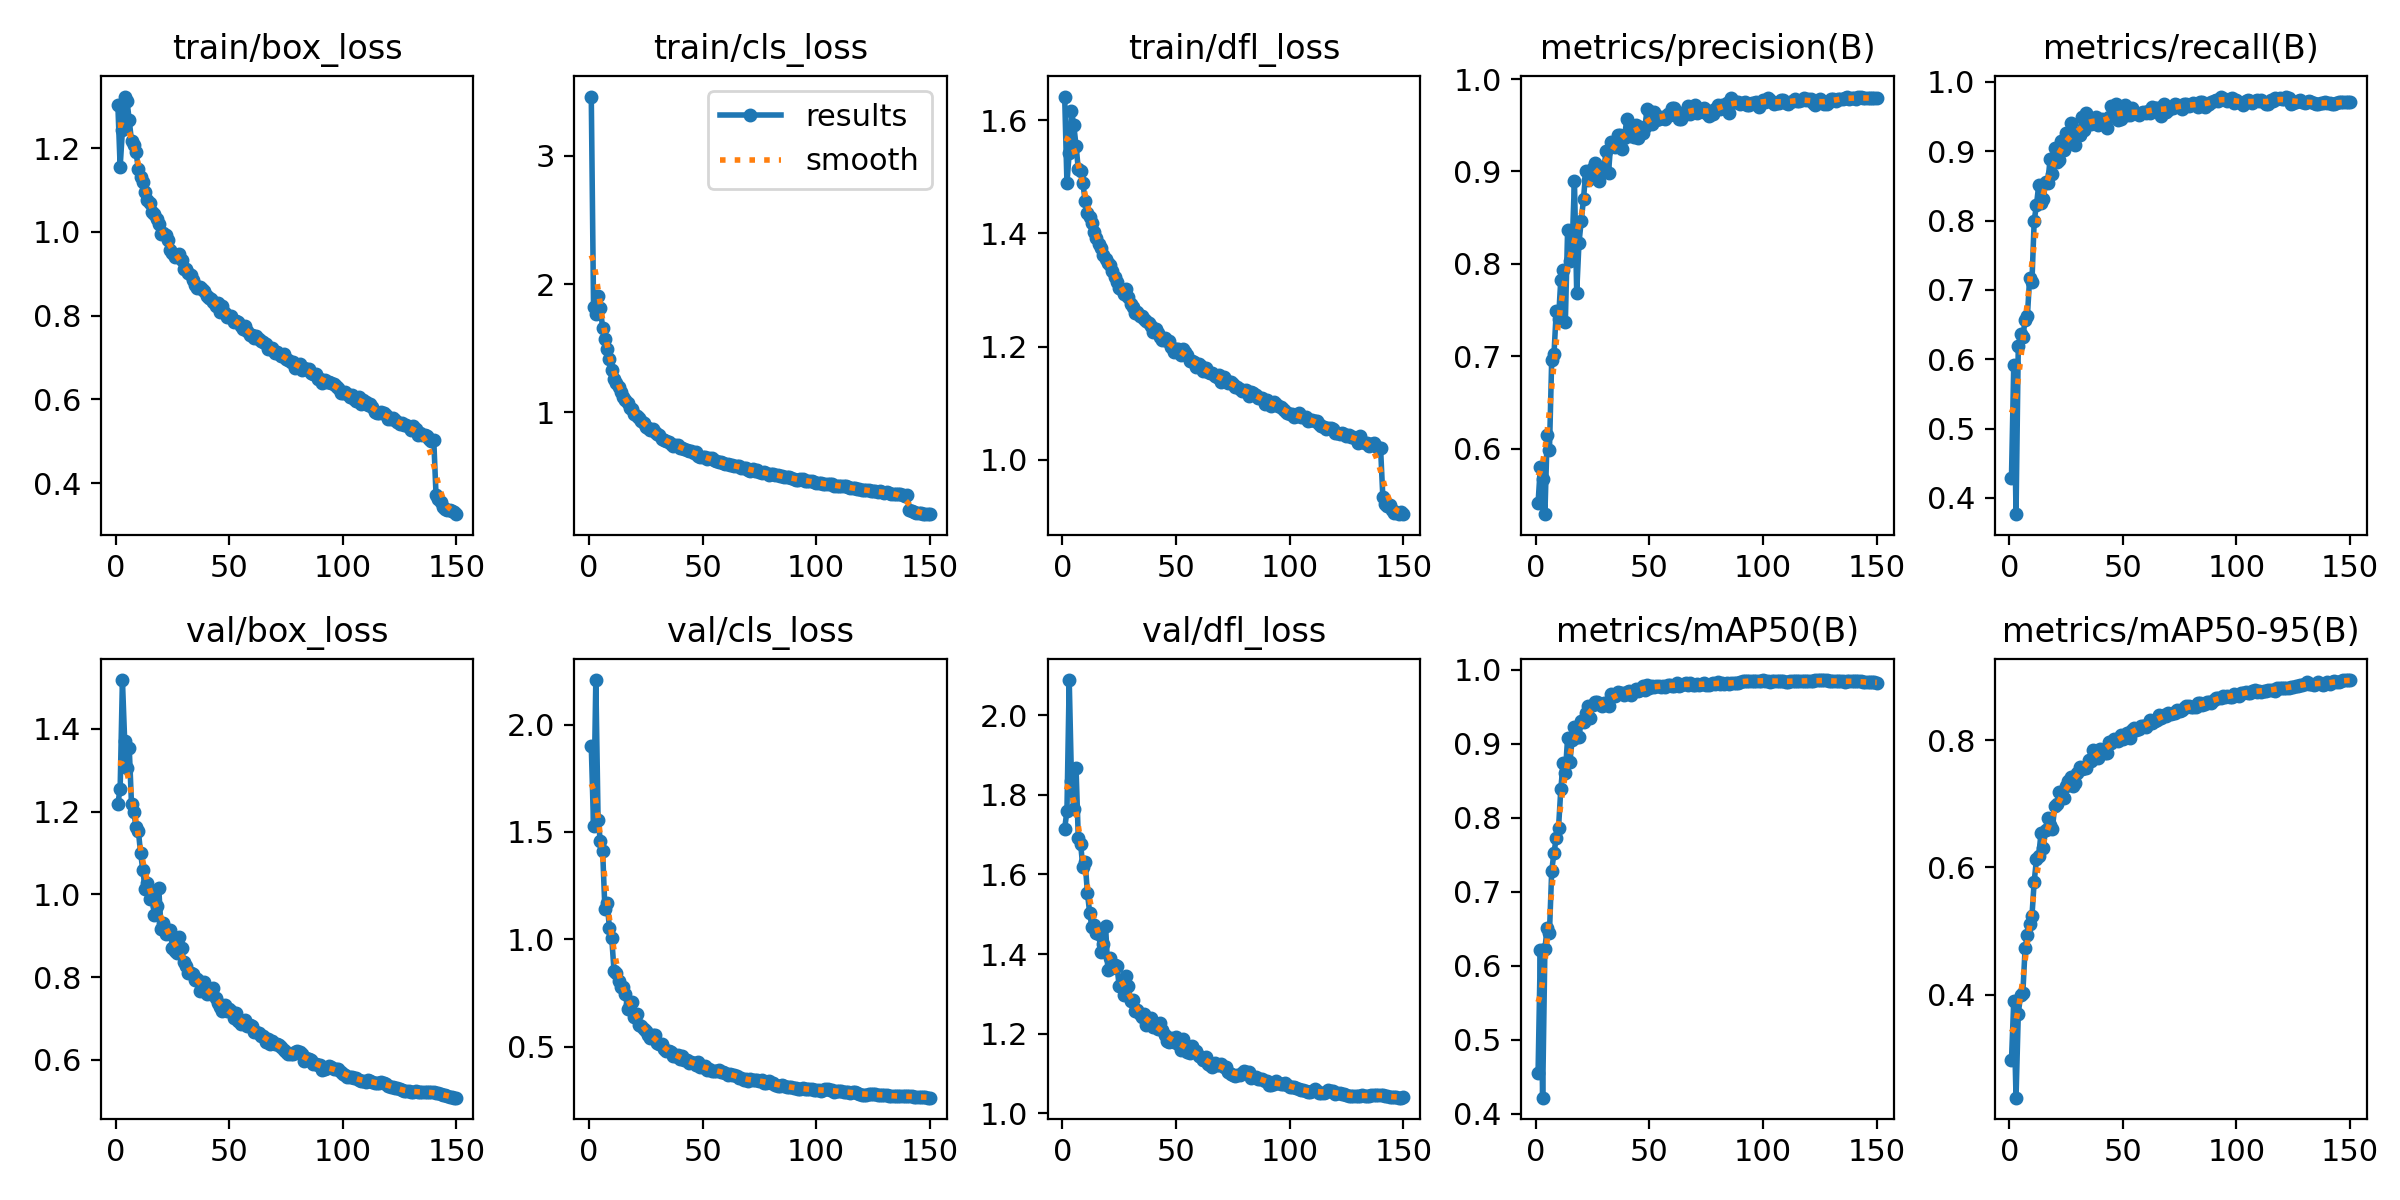

Data behind this chart, as committed beside it:
epoch, time, train/box_loss, train/cls_loss, train/dfl_loss, metrics/precision(B), metrics/recall(B), metrics/mAP50(B), metrics/mAP50-95(B), val/box_loss, val/cls_loss, val/dfl_loss, lr/pg0, lr/pg1, lr/pg2
1, 146.4, 1.303, 3.463, 1.642, 0.5412, 0.4294, 0.4553, 0.2975, 1.22, 1.9, 1.715, 0.003324, 0.003324, 0.003324
2, 291.9, 1.155, 1.822, 1.489, 0.5806, 0.5912, 0.6217, 0.3904, 1.255, 1.528, 1.76, 0.006613, 0.006613, 0.006613
3, 434.2, 1.243, 1.77, 1.543, 0.5676, 0.3765, 0.4218, 0.2388, 1.518, 2.208, 2.088, 0.009859, 0.009859, 0.009859
4, 575.6, 1.323, 1.906, 1.616, 0.5293, 0.6192, 0.6229, 0.3708, 1.37, 1.555, 1.835, 0.009802, 0.009802, 0.009802
5, 716.5, 1.313, 1.815, 1.591, 0.6145, 0.6359, 0.6517, 0.3995, 1.305, 1.456, 1.764, 0.009736, 0.009736, 0.009736
6, 857, 1.266, 1.656, 1.555, 0.5984, 0.632, 0.6443, 0.4028, 1.354, 1.412, 1.867, 0.00967, 0.00967, 0.00967
7, 996.5, 1.216, 1.57, 1.514, 0.6965, 0.6566, 0.7284, 0.4734, 1.217, 1.14, 1.69, 0.009604, 0.009604, 0.009604
8, 1138, 1.208, 1.497, 1.51, 0.7025, 0.6622, 0.753, 0.4939, 1.2, 1.167, 1.677, 0.009538, 0.009538, 0.009538
9, 1280, 1.19, 1.413, 1.489, 0.7492, 0.7176, 0.7729, 0.5107, 1.162, 1.052, 1.618, 0.009472, 0.009472, 0.009472
10, 1420, 1.15, 1.327, 1.458, 0.7404, 0.7114, 0.7865, 0.5232, 1.154, 1.007, 1.632, 0.009406, 0.009406, 0.009406
11, 1564, 1.131, 1.262, 1.436, 0.7829, 0.7998, 0.8385, 0.578, 1.099, 0.854, 1.554, 0.00934, 0.00934, 0.00934
12, 1705, 1.119, 1.231, 1.429, 0.7932, 0.8225, 0.8741, 0.6132, 1.058, 0.8406, 1.504, 0.009274, 0.009274, 0.009274
13, 1844, 1.096, 1.195, 1.418, 0.7375, 0.8518, 0.8612, 0.618, 1.012, 0.807, 1.467, 0.009208, 0.009208, 0.009208
14, 1986, 1.076, 1.155, 1.403, 0.8368, 0.8248, 0.908, 0.6542, 1.027, 0.778, 1.473, 0.009142, 0.009142, 0.009142
15, 2126, 1.069, 1.122, 1.393, 0.8029, 0.8311, 0.8761, 0.6311, 0.9887, 0.7777, 1.453, 0.009076, 0.009076, 0.009076
16, 2270, 1.046, 1.094, 1.382, 0.8188, 0.8554, 0.9056, 0.6593, 1.003, 0.7465, 1.449, 0.00901, 0.00901, 0.00901
17, 2411, 1.043, 1.07, 1.375, 0.8895, 0.8548, 0.9227, 0.6776, 0.949, 0.6754, 1.406, 0.008944, 0.008944, 0.008944
18, 2550, 1.032, 1.032, 1.362, 0.7689, 0.8889, 0.9096, 0.6663, 0.9718, 0.6975, 1.426, 0.008878, 0.008878, 0.008878
19, 2690, 1.018, 1.028, 1.355, 0.8228, 0.8673, 0.9096, 0.66, 1.015, 0.708, 1.471, 0.008812, 0.008812, 0.008812
20, 2830, 0.9944, 0.9832, 1.349, 0.8468, 0.9041, 0.9313, 0.6958, 0.9168, 0.6373, 1.359, 0.008746, 0.008746, 0.008746
21, 2970, 0.9982, 0.9729, 1.345, 0.8705, 0.8851, 0.9301, 0.6999, 0.9308, 0.6523, 1.39, 0.00868, 0.00868, 0.00868
22, 3109, 0.9917, 0.9534, 1.334, 0.9005, 0.8881, 0.9415, 0.7186, 0.9036, 0.601, 1.364, 0.008614, 0.008614, 0.008614
23, 3248, 0.9802, 0.9341, 1.323, 0.8904, 0.915, 0.9507, 0.7147, 0.9141, 0.5978, 1.373, 0.008548, 0.008548, 0.008548
24, 3388, 0.9577, 0.9129, 1.313, 0.8978, 0.9021, 0.9356, 0.7095, 0.9126, 0.5819, 1.37, 0.008482, 0.008482, 0.008482
25, 3529, 0.9484, 0.8817, 1.303, 0.9041, 0.9263, 0.9526, 0.7275, 0.8711, 0.5718, 1.319, 0.008416, 0.008416, 0.008416
26, 3671, 0.9393, 0.8791, 1.301, 0.9086, 0.9193, 0.9569, 0.7361, 0.8622, 0.5536, 1.32, 0.00835, 0.00835, 0.00835
27, 3814, 0.9423, 0.8611, 1.294, 0.8937, 0.9403, 0.956, 0.7424, 0.8586, 0.5414, 1.297, 0.008284, 0.008284, 0.008284
28, 3953, 0.9465, 0.8693, 1.302, 0.8893, 0.9264, 0.9541, 0.7271, 0.8976, 0.5524, 1.346, 0.008218, 0.008218, 0.008218
29, 4093, 0.9333, 0.848, 1.288, 0.905, 0.9085, 0.9517, 0.7321, 0.8696, 0.5551, 1.32, 0.008152, 0.008152, 0.008152
30, 4231, 0.9111, 0.8272, 1.275, 0.9044, 0.9256, 0.9553, 0.7476, 0.836, 0.5179, 1.282, 0.008086, 0.008086, 0.008086
31, 4370, 0.9111, 0.8205, 1.27, 0.9225, 0.9234, 0.9554, 0.7584, 0.8276, 0.5109, 1.284, 0.00802, 0.00802, 0.00802
32, 4512, 0.9028, 0.7917, 1.259, 0.8983, 0.9496, 0.9515, 0.7542, 0.8102, 0.5124, 1.258, 0.007954, 0.007954, 0.007954
33, 4654, 0.8968, 0.7849, 1.262, 0.9315, 0.93, 0.968, 0.7567, 0.8088, 0.4906, 1.26, 0.007888, 0.007888, 0.007888
34, 4795, 0.8853, 0.7782, 1.253, 0.9299, 0.9547, 0.9651, 0.7564, 0.8076, 0.4792, 1.249, 0.007822, 0.007822, 0.007822
35, 4935, 0.8733, 0.7699, 1.255, 0.9265, 0.9453, 0.9643, 0.769, 0.7925, 0.4788, 1.242, 0.007756, 0.007756, 0.007756
36, 5075, 0.8663, 0.7557, 1.248, 0.9389, 0.9387, 0.97, 0.7676, 0.7958, 0.4738, 1.25, 0.00769, 0.00769, 0.00769
37, 5215, 0.8693, 0.7397, 1.246, 0.94, 0.9469, 0.9694, 0.7837, 0.7652, 0.4541, 1.222, 0.007624, 0.007624, 0.007624
38, 5356, 0.8639, 0.7457, 1.241, 0.9247, 0.9495, 0.9683, 0.7798, 0.7836, 0.4581, 1.228, 0.007558, 0.007558, 0.007558
39, 5495, 0.8588, 0.7415, 1.236, 0.9357, 0.9375, 0.9655, 0.7719, 0.7881, 0.4621, 1.24, 0.007492, 0.007492, 0.007492
40, 5636, 0.8456, 0.7206, 1.225, 0.9564, 0.9409, 0.9702, 0.7861, 0.7588, 0.4429, 1.218, 0.007426, 0.007426, 0.007426
41, 5777, 0.8419, 0.7216, 1.231, 0.9388, 0.9472, 0.9711, 0.7844, 0.7639, 0.4571, 1.222, 0.00736, 0.00736, 0.00736
42, 5918, 0.8407, 0.714, 1.224, 0.9488, 0.9394, 0.9666, 0.7796, 0.7593, 0.4376, 1.213, 0.007294, 0.007294, 0.007294
43, 6059, 0.8327, 0.7084, 1.216, 0.9377, 0.9331, 0.9715, 0.7789, 0.7731, 0.4382, 1.227, 0.007228, 0.007228, 0.007228
44, 6200, 0.8233, 0.6962, 1.212, 0.9507, 0.9492, 0.9739, 0.7973, 0.7484, 0.4213, 1.21, 0.007162, 0.007162, 0.007162
45, 6341, 0.8303, 0.6963, 1.215, 0.9357, 0.9648, 0.9712, 0.7951, 0.7377, 0.4271, 1.198, 0.007096, 0.007096, 0.007096
46, 6483, 0.8097, 0.6794, 1.209, 0.9479, 0.9522, 0.9726, 0.8017, 0.7266, 0.4227, 1.181, 0.00703, 0.00703, 0.00703
47, 6625, 0.8231, 0.6904, 1.21, 0.9414, 0.9675, 0.978, 0.8008, 0.7166, 0.412, 1.178, 0.006964, 0.006964, 0.006964
48, 6766, 0.8063, 0.6625, 1.199, 0.948, 0.9452, 0.9723, 0.7977, 0.7314, 0.4279, 1.19, 0.006898, 0.006898, 0.006898
49, 6907, 0.7974, 0.6522, 1.19, 0.9677, 0.9467, 0.9792, 0.8078, 0.7186, 0.4035, 1.18, 0.006832, 0.006832, 0.006832
50, 7049, 0.7961, 0.6553, 1.196, 0.9658, 0.9546, 0.9762, 0.8011, 0.7226, 0.4063, 1.192, 0.006766, 0.006766, 0.006766
51, 7190, 0.7992, 0.6546, 1.195, 0.951, 0.9672, 0.9777, 0.807, 0.7166, 0.408, 1.175, 0.0067, 0.0067, 0.0067
52, 7336, 0.7842, 0.6323, 1.185, 0.9643, 0.953, 0.9763, 0.8106, 0.7006, 0.3914, 1.16, 0.006634, 0.006634, 0.006634
53, 7477, 0.7878, 0.643, 1.196, 0.9559, 0.9523, 0.9781, 0.8036, 0.7141, 0.3951, 1.186, 0.006568, 0.006568, 0.006568
54, 7618, 0.7856, 0.641, 1.19, 0.9566, 0.9622, 0.9782, 0.816, 0.6943, 0.3883, 1.167, 0.006502, 0.006502, 0.006502
55, 7759, 0.7758, 0.6273, 1.185, 0.959, 0.9566, 0.9775, 0.8189, 0.6855, 0.3865, 1.153, 0.006436, 0.006436, 0.006436
56, 7900, 0.7679, 0.6171, 1.174, 0.9577, 0.9546, 0.9788, 0.815, 0.6883, 0.3866, 1.152, 0.00637, 0.00637, 0.00637
57, 8040, 0.7754, 0.6163, 1.175, 0.9573, 0.9522, 0.9775, 0.818, 0.6952, 0.3904, 1.168, 0.006304, 0.006304, 0.006304
58, 8180, 0.7636, 0.6101, 1.172, 0.9625, 0.9558, 0.9795, 0.8213, 0.682, 0.3811, 1.158, 0.006238, 0.006238, 0.006238
59, 8320, 0.7548, 0.6065, 1.164, 0.9608, 0.9569, 0.9797, 0.8223, 0.6837, 0.3816, 1.156, 0.006172, 0.006172, 0.006172
60, 8460, 0.7529, 0.5947, 1.169, 0.9684, 0.9558, 0.9784, 0.8204, 0.6808, 0.3773, 1.145, 0.006106, 0.006106, 0.006106
... 90 more rows
